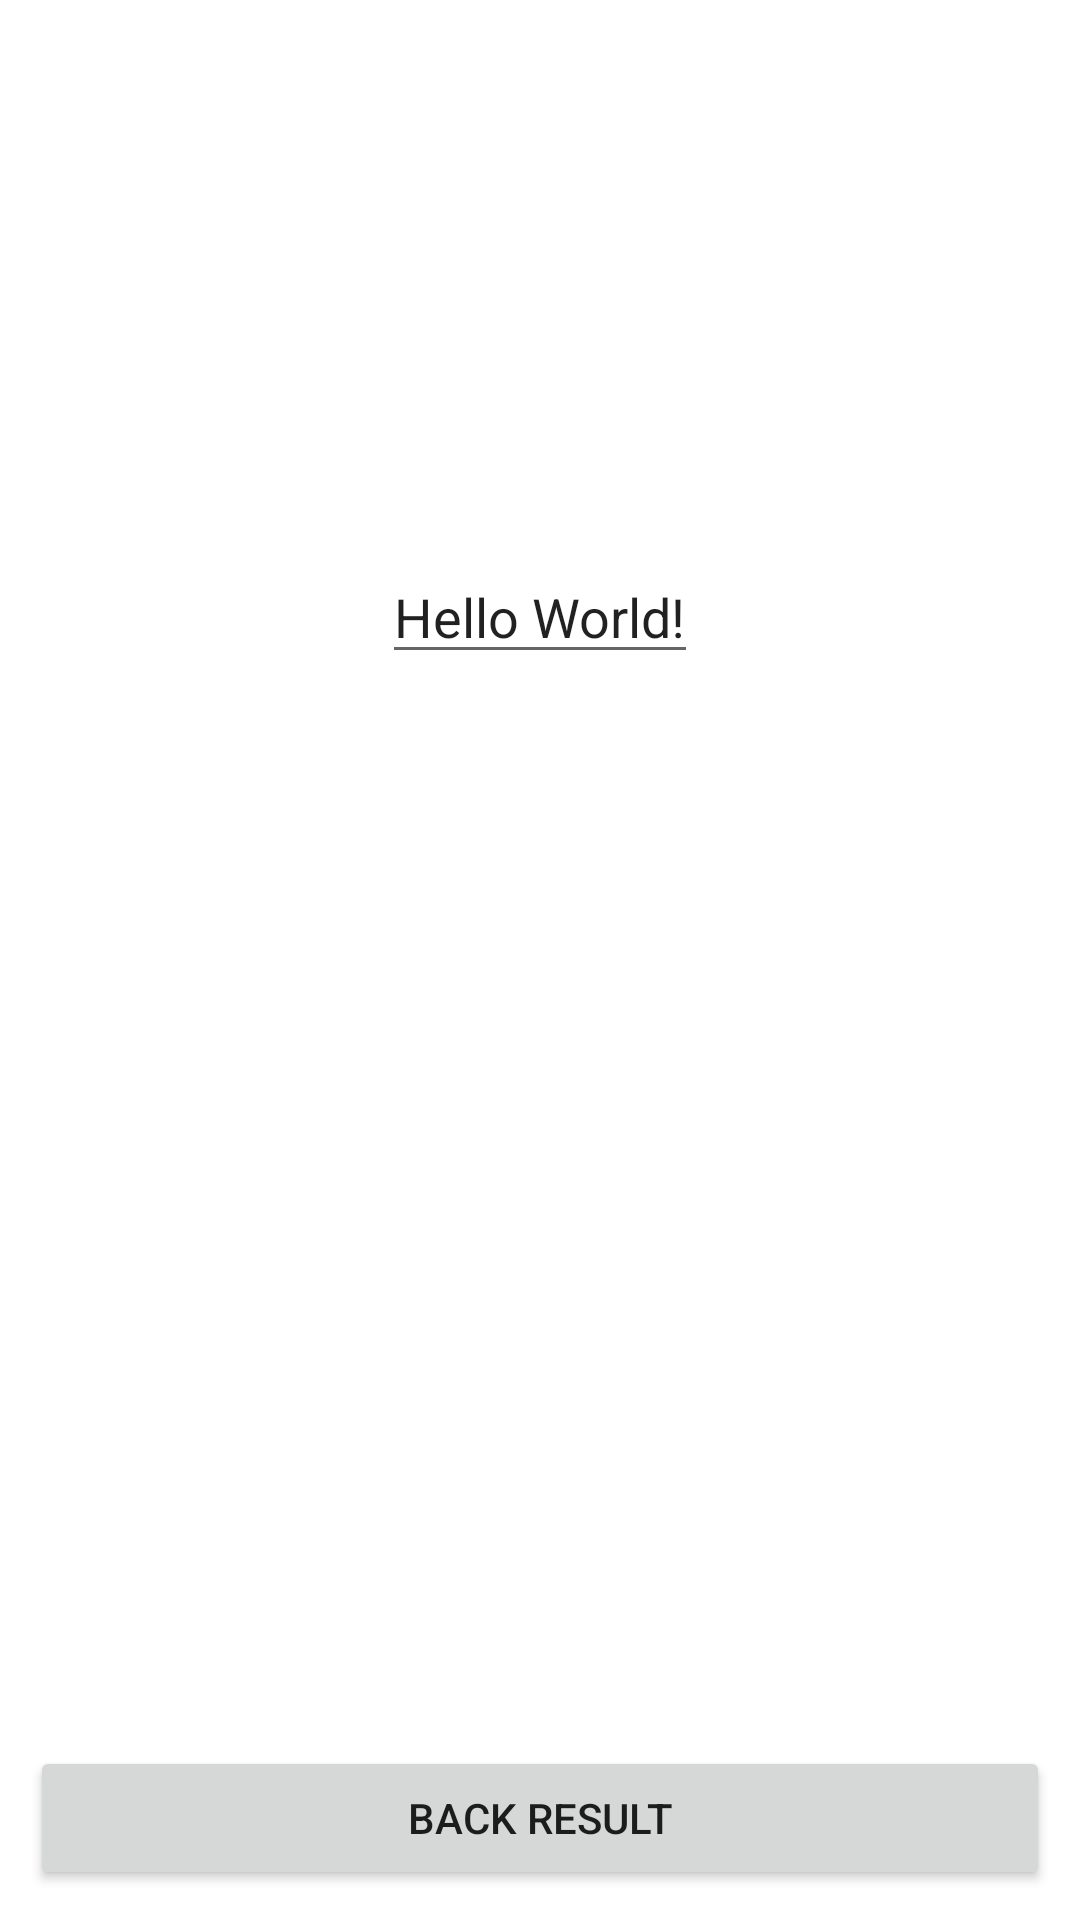

Produce the Android XML layout that renders to this screen, including the resource entries it uses.
<!-- AndroidManifest.xml: application theme Theme.ActivityResultCallback -->
<!-- res/layout/activity_result.xml -->
<?xml version="1.0" encoding="utf-8"?>
<androidx.constraintlayout.widget.ConstraintLayout xmlns:android="http://schemas.android.com/apk/res/android"
    xmlns:app="http://schemas.android.com/apk/res-auto"
    xmlns:tools="http://schemas.android.com/tools"
    android:layout_width="match_parent"
    android:layout_height="match_parent"
    tools:context=".ResultActivity">

    <EditText
        android:id="@+id/etResult"
        android:layout_width="wrap_content"
        android:layout_height="wrap_content"
        android:text="Hello World!"
        app:layout_constraintBottom_toBottomOf="parent"
        app:layout_constraintLeft_toLeftOf="parent"
        app:layout_constraintRight_toRightOf="parent"
        app:layout_constraintTop_toTopOf="parent"
        app:layout_constraintVertical_bias="0.306" />

    <Button
        android:layout_margin="10dp"
        android:id="@+id/btnResult"
        android:layout_width="0dp"
        android:layout_height="wrap_content"
        android:layout_marginBottom="56dp"
        android:text="Back Result"
        app:layout_constraintBottom_toBottomOf="parent"
        app:layout_constraintEnd_toEndOf="parent"
        app:layout_constraintHorizontal_bias="0.52"
        app:layout_constraintStart_toStartOf="parent" />

</androidx.constraintlayout.widget.ConstraintLayout>
<!-- resources referenced by this layout -->
<resources>
  <style name="Theme.ActivityResultCallback" parent="Theme.MaterialComponents.DayNight.DarkActionBar">
          
          <item name="colorPrimary">@color/purple_500</item>
          <item name="colorPrimaryVariant">@color/purple_700</item>
          <item name="colorOnPrimary">@color/white</item>
          
          <item name="colorSecondary">@color/teal_200</item>
          <item name="colorSecondaryVariant">@color/teal_700</item>
          <item name="colorOnSecondary">@color/black</item>
          
          <item name="android:statusBarColor" tools:targetApi="l">?attr/colorPrimaryVariant</item>
          
      </style>
  <!-- not gathered from this repository: default colours our renderer supplied (Android Studio template values) -->
  <color name="purple_500">#FF6200EE</color>
  <color name="purple_700">#FF3700B3</color>
  <color name="teal_200">#FF03DAC5</color>
  <color name="teal_700">#FF018786</color>
  <color name="black">#FF000000</color>
  <color name="white">#FFFFFFFF</color>
</resources>
